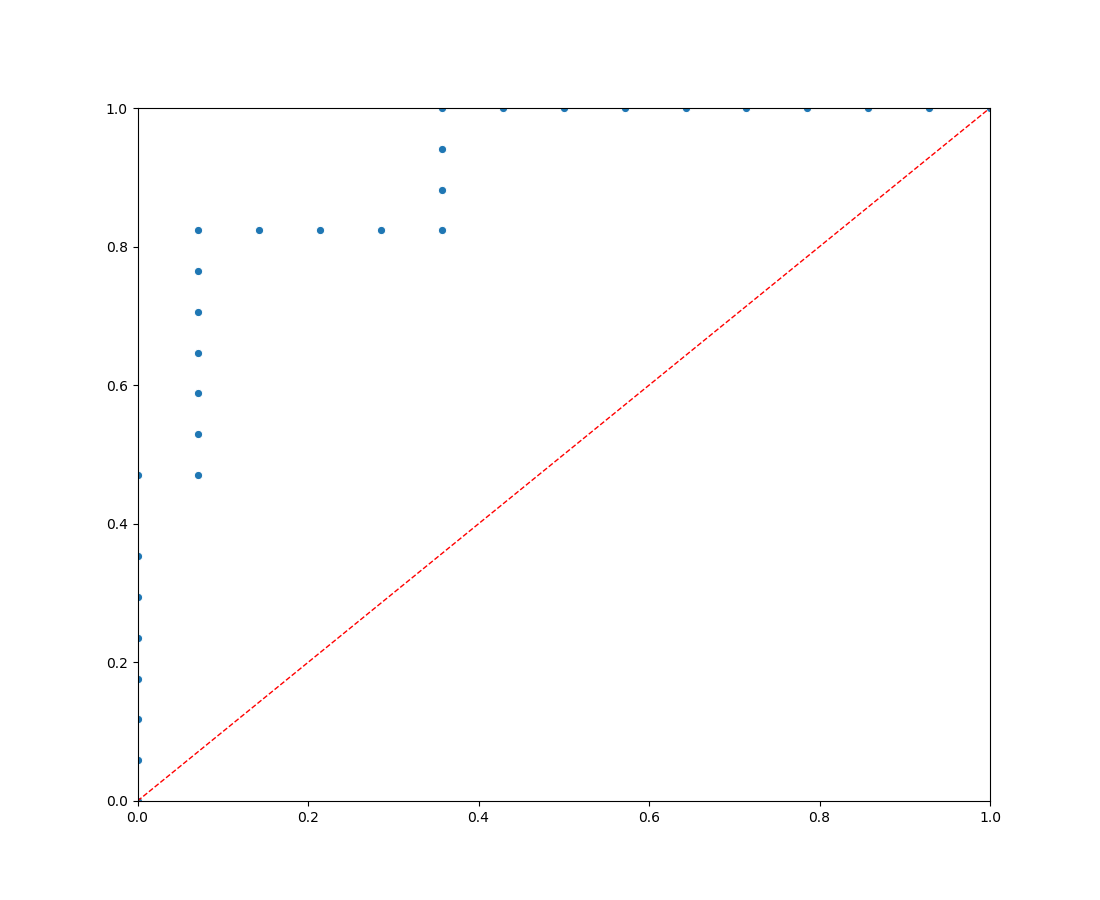

Data behind this chart, as committed beside it:
, linear_reg_dyomics_data_basic_features_F…, linear_reg_dyomics_data_basic_features_T…
0, 0.0, 0.0
1, 0.0, 0.05882
2, 0.0, 0.1176
3, 0.0, 0.1765
4, 0.0, 0.2353
5, 0.0, 0.2941
6, 0.0, 0.3529
7, 0.0, 0.4706
8, 0.07143, 0.4706
9, 0.07143, 0.5294
10, 0.07143, 0.5882
11, 0.07143, 0.6471
12, 0.07143, 0.7059
13, 0.07143, 0.7647
14, 0.07143, 0.8235
15, 0.1429, 0.8235
16, 0.2143, 0.8235
17, 0.2857, 0.8235
18, 0.3571, 0.8235
19, 0.3571, 0.8824
20, 0.3571, 0.9412
21, 0.3571, 1.0
22, 0.4286, 1.0
23, 0.5, 1.0
24, 0.5714, 1.0
25, 0.6429, 1.0
26, 0.7143, 1.0
27, 0.7857, 1.0
28, 0.8571, 1.0
29, 0.9286, 1.0
30, 1.0, 1.0
